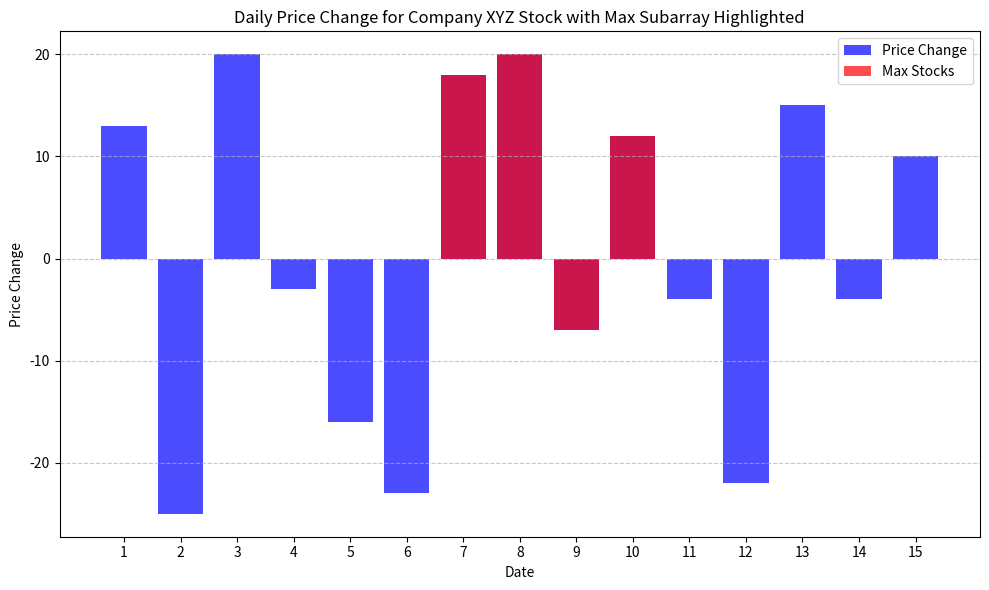

Generate this figure with matplotlib:
import math
import matplotlib.pyplot as plt

def find_maxcross_subarray(A, low, mid, high):
    left_sum = -math.inf
    max_left = 0
    sum = 0
    for i in range(mid, low - 1, -1):
        sum += A[i]
        if sum > left_sum:
            left_sum = sum
            max_left = i
    right_sum = -math.inf
    max_right = 0
    sum = 0
    for i in range(mid + 1, high + 1):
        sum += A[i]
        if sum > right_sum:
            right_sum = sum
            max_right = i
    return max_left, max_right, left_sum + right_sum


def find_maxsum_subarray(A, low, high):
    if high == low:
        return low, high, A[low]#one element
    else:
        mid = (low + high) // 2
        left_low, left_high, left_sum = find_maxsum_subarray(A, low, mid)
        right_low, right_high, right_sum = find_maxsum_subarray(A, mid + 1, high)
        cross_low, cross_high, cross_sum =  find_maxcross_subarray(A, low, mid, high)
        if left_sum > right_sum > cross_sum:
            return left_low, left_high, left_sum
        elif right_sum > left_sum > cross_sum:
            return right_low, right_high, right_sum
        else:
            return cross_low, cross_high, cross_sum
        
def gen_data(arr):
    return arr

def get_arr(arr):
    diff_arr = [0] * (len(arr) - 1)
    for i in range(len(diff_arr)):
        diff_arr[i] = arr[i + 1] - arr[i]
    return diff_arr


def main():
    data = gen_data([100, 113, 88, 108, 105, 89, 66, 84, 104, 97, 109, 105, 83, 98, 94, 104])
    diff_arr = get_arr(data)
    print(find_maxsum_subarray(diff_arr, 0, len(diff_arr) - 1))
    # Find the maximum subarray
    max_low, max_high, max_sum = find_maxsum_subarray(diff_arr, 0, len(diff_arr) - 1)
    # Create a bar chart to visualize the price changes
    plt.figure(figsize=(10, 6))
    plt.bar(range(len(diff_arr)), diff_arr, color='b', alpha=0.7, label='Price Change')
    plt.bar(range(max_low, max_high + 1), diff_arr[max_low:max_high + 1], color='r', alpha=0.7, label='Max Stocks')
    plt.xlabel('Date')
    plt.ylabel('Price Change')
    plt.title('Daily Price Change for Company XYZ Stock with Max Subarray Highlighted')
    plt.xticks(range(len(diff_arr)), range(1, len(diff_arr) + 1))
    plt.legend()
    plt.grid(axis='y', linestyle='--', alpha=0.7)

    # Display the plot
    plt.tight_layout()
    plt.show()

    # Print the maximum subarray and its sum
    print("Maximum Increment Days:", diff_arr[max_low:max_high + 1])
    print("Maximum Stocks:", max_sum)


if __name__ == '__main__':
    main()

        


